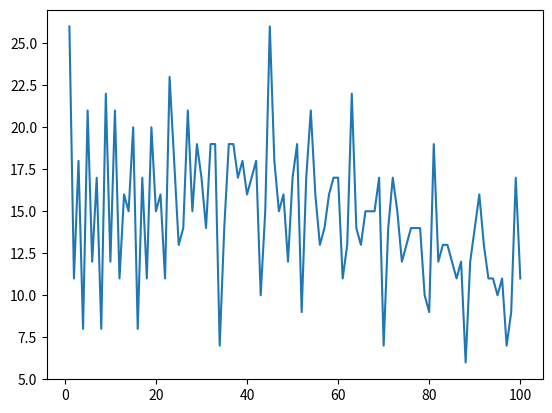

Here is the Python script that generated this plot:
# -*- coding: utf-8 -*-
import matplotlib.pyplot as plt
def Find_expression(diction,value):
    keylist=[]
    for k,v in diction.items():
        if v==value:
            keylist.append(k)
    return keylist

def string_repeat(n_string,repeat_list):
    for s_index in range(0,len(n_string)):
        if (n_string[s_index]=="+") or (n_string[s_index]=="-"):
            repeat_list.append(s_index)
    return repeat_list


def make_dic(string_list,answer_list):
    formula_list=[]
    for i in string_list:
        new_string2=i.replace("a","")
        repeat_list2=string_repeat(new_string2,[])
        formula_list.append(new_string2)
        if len(repeat_list2) >0:
            answer=int(new_string2[:repeat_list2[0]])
            for j in range(0,len(repeat_list2)):
                if new_string2[repeat_list2[j]]=="+" and j< len(repeat_list2)-1:
                    answer=answer+int(new_string2[repeat_list2[j]+1:repeat_list2[j+1]])
                if new_string2[repeat_list2[j]]=="+" and j== len(repeat_list2)-1:
                    answer = answer + int(new_string2[repeat_list2[j] + 1:])
                if new_string2[repeat_list2[j]] == "-" and j< len(repeat_list2)-1:
                    answer = answer - int(new_string2[repeat_list2[j] + 1:repeat_list2[j + 1]])
                if new_string2[repeat_list2[j]] == "-" and j == len(repeat_list2) - 1:
                    answer = answer - int(new_string2[repeat_list2[j] + 1:])
            answer_list.append(answer)
        else:
            answer=123456789
            answer_list.append(answer)
    diction = dict(zip(formula_list, answer_list))
    return diction

def make_list():
    str_list = []
    for i in ['a', '-', '+']:
        for ii in ['a', '-', '+']:
            for iii in ['a', '-', '+']:
                for iiii in ['a', '-', '+']:
                    for iiiii in ['a', '-', '+']:
                        for iiiiii in ['a', '-', '+']:
                            for iiiiiii in ['a', '-', '+']:
                                for iiiiiiii in ['a', '-', '+']:
                                    str_list.append("1"+i +"2"+ ii+"3"+iii+"4"+iiii+"5"+iiiii+"6"+iiiiii+"7"+iiiiiii+"8"+iiiiiiii+"9")
    return str_list

string_list=make_list()
diction2=make_dic(string_list,[])
value_list=[]
solutions=[]
for value in range(1,101):
    solution = len(Find_expression(diction2,int(value)))
    value_list.append(value)
    solutions.append(solution)

total_solutions = dict(zip(value_list, solutions))
print(total_solutions)
max_list=[]
max_value=max(total_solutions.values())
for m,n in total_solutions.items():
    if n==max_value:
        max_list.append(m)
print(max_list)
min_list=[]
min_value=min(total_solutions.values())
for m,n in total_solutions.items():
    if n==min_value:
        min_list.append(m)
print(min_list)
x=value_list
y=solutions
plt.plot(x,y)
plt.show()